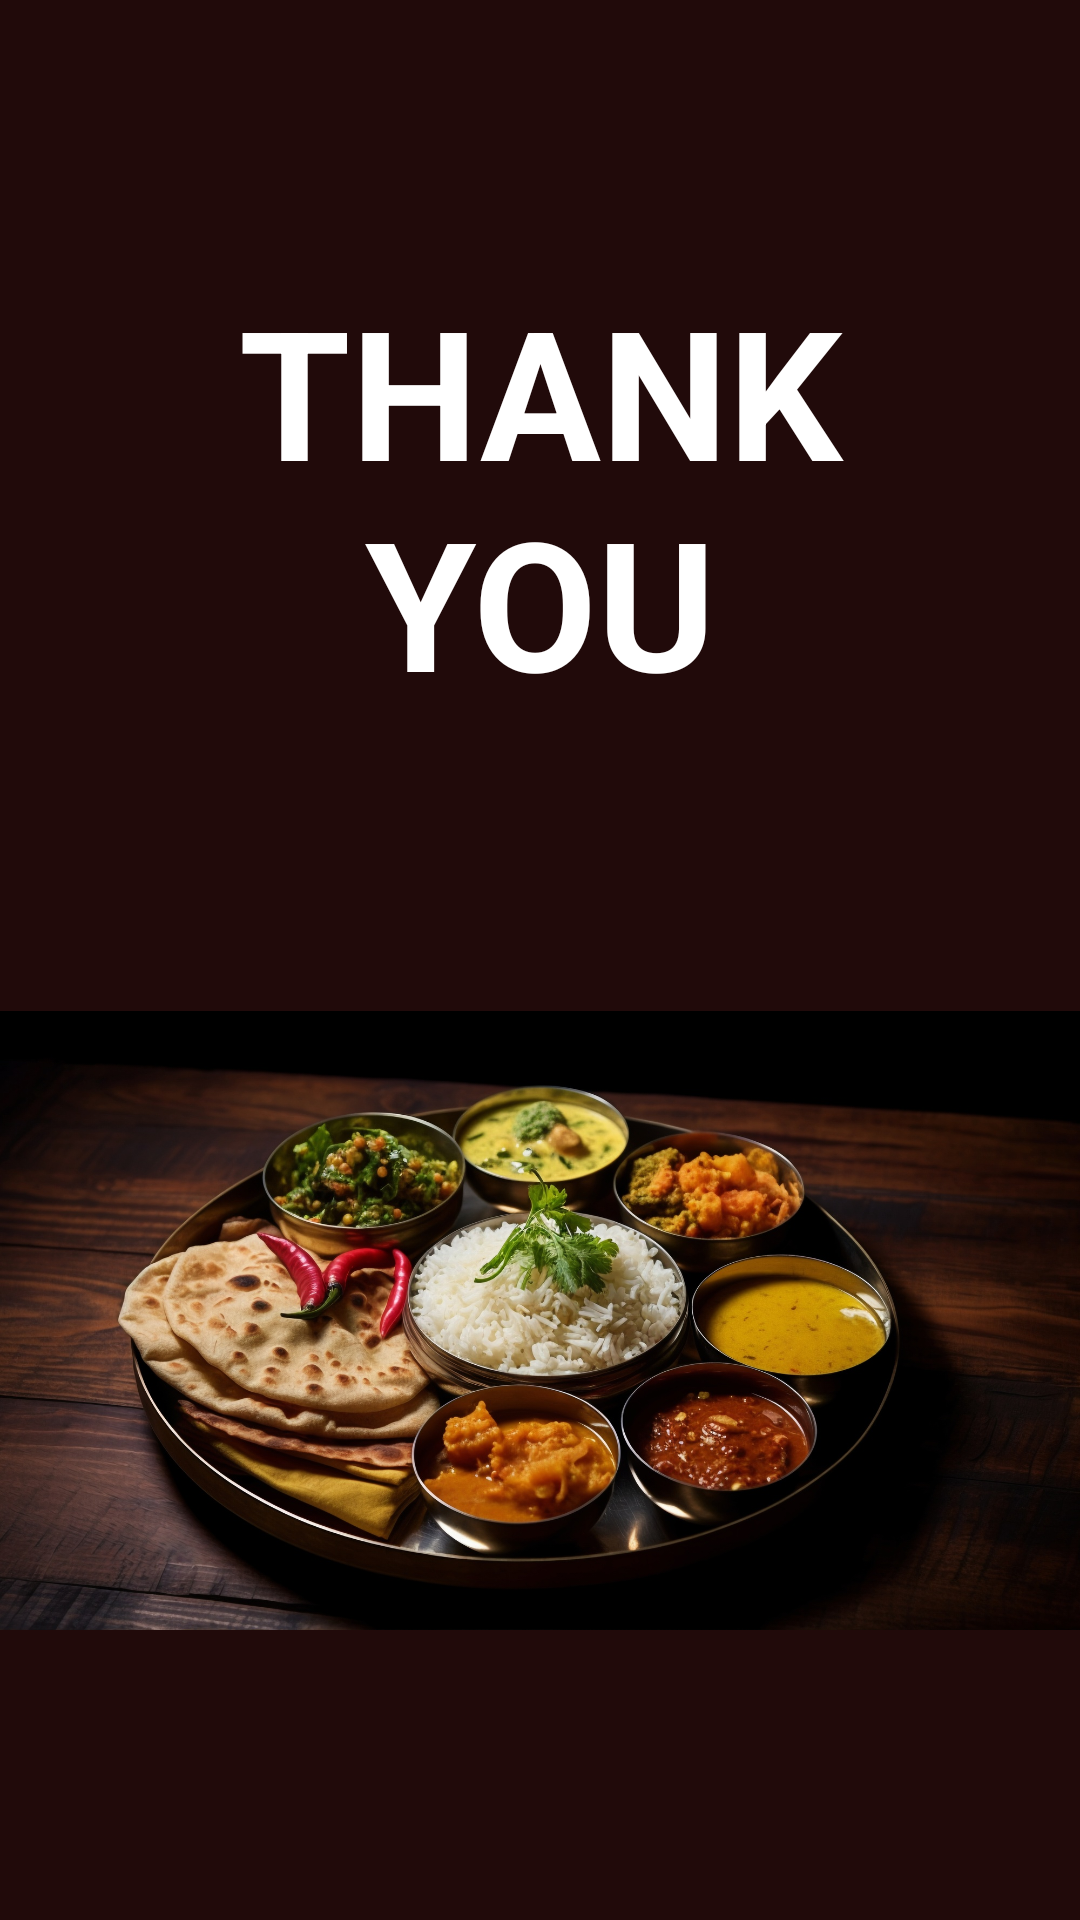

This screen was rendered from an Android layout file. Write that file and the resources it references.
<!-- AndroidManifest.xml: application theme Theme.MessManagementProject -->
<!-- res/layout/activity_main_activity5.xml -->
<?xml version="1.0" encoding="utf-8"?>
<LinearLayout xmlns:android="http://schemas.android.com/apk/res/android"
    xmlns:app="http://schemas.android.com/apk/res-auto"
    xmlns:tools="http://schemas.android.com/tools"
    android:id="@+id/main"
    android:background="#210A0A"

    android:layout_width="match_parent"
    android:layout_height="match_parent"
    android:orientation="vertical"
    tools:context=".MainActivity">

    <TextView
        android:layout_width="wrap_content"
        android:layout_height="wrap_content"


        android:layout_marginTop="90dp"
        android:text="THANK
        YOU"
        android:textAlignment="center"

        android:textColor="#fff"
        android:textSize="60sp"
        android:textStyle="bold"></TextView>

    <ImageView

        android:layout_width="wrap_content"
        android:layout_height="wrap_content"
        android:layout_gravity="top"
        android:contentDescription="img"
        android:src="@drawable/tali"></ImageView>


</LinearLayout>
<!-- resources referenced by this layout -->
<resources>
  <!-- drawable tali: jpg bitmap (drawable, 538352 bytes) -->
  <style name="Theme.MessManagementProject" parent="Base.Theme.MessManagementProject" />
  <style name="Base.Theme.MessManagementProject" parent="Theme.Material3.DayNight.NoActionBar">
          
          
      </style>
</resources>
